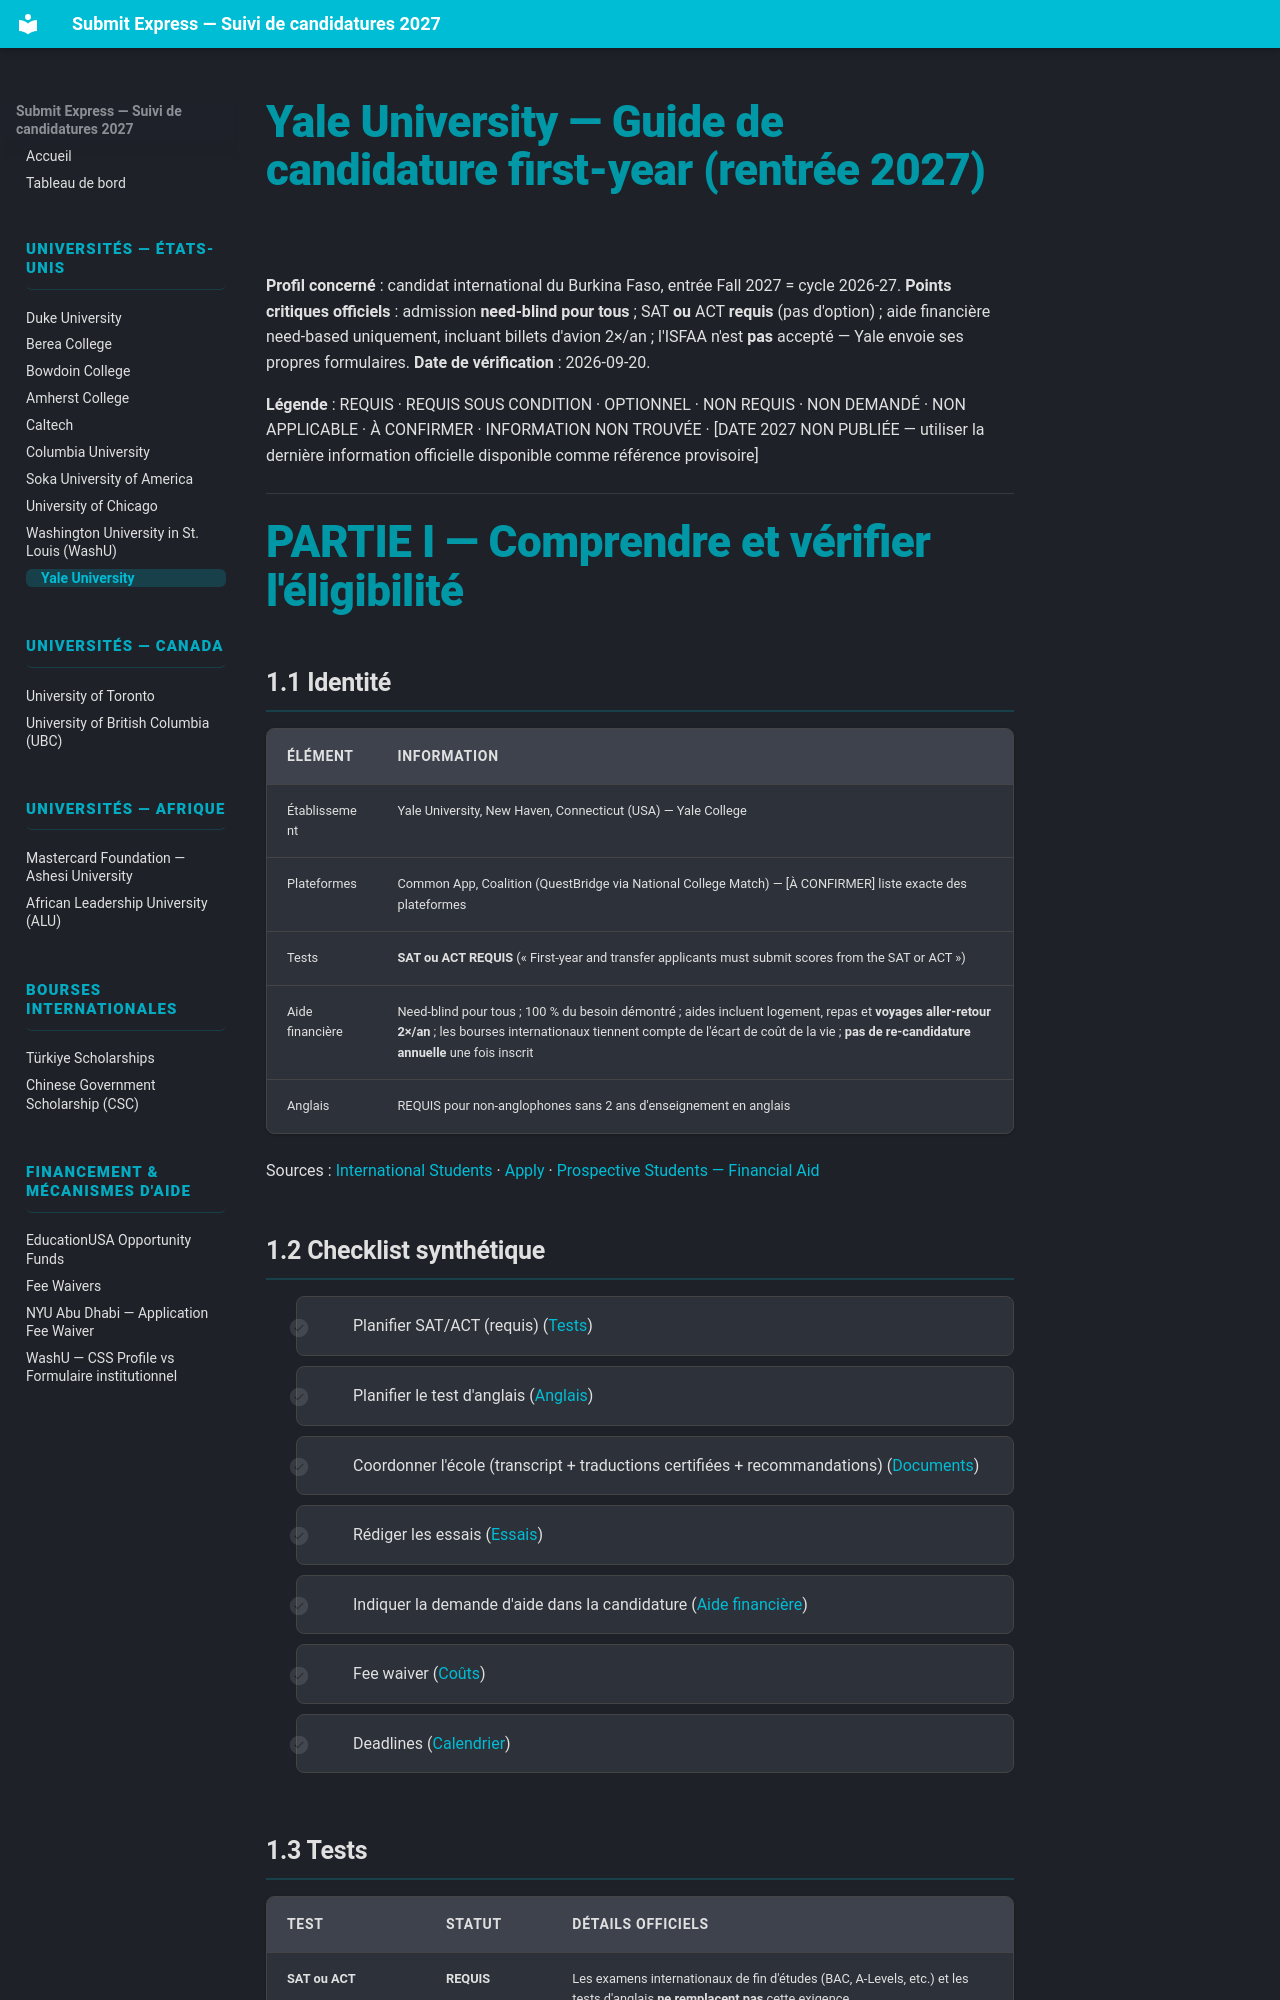

repository: Ehud-Eden/submit-express · page: 12-yale/index.html · generator: mkdocs

# Yale University — Guide de candidature first-year (rentrée 2027)

**Profil concerné** : candidat international du Burkina Faso, entrée Fall 2027 = cycle 2026-27.
**Points critiques officiels** : admission **need-blind pour tous** ; SAT **ou** ACT **requis** (pas d'option) ; aide financière need-based uniquement, incluant billets d'avion 2×/an ; l'ISFAA n'est **pas** accepté — Yale envoie ses propres formulaires.
**Date de vérification** : 2026-09-20.

**Légende** : REQUIS · REQUIS SOUS CONDITION · OPTIONNEL · NON REQUIS · NON DEMANDÉ · NON APPLICABLE · À CONFIRMER · INFORMATION NON TROUVÉE · [DATE 2027 NON PUBLIÉE — utiliser la dernière information officielle disponible comme référence provisoire]

---

# PARTIE I — Comprendre et vérifier l'éligibilité

## 1.1 Identité

| Élément | Information |
|---|---|
| Établissement | Yale University, New Haven, Connecticut (USA) — Yale College |
| Plateformes | Common App, Coalition (QuestBridge via National College Match) — [À CONFIRMER] liste exacte des plateformes |
| Tests | **SAT ou ACT REQUIS** (« First-year and transfer applicants must submit scores from the SAT or ACT ») |
| Aide financière | Need-blind pour tous ; 100 % du besoin démontré ; aides incluent logement, repas et **voyages aller-retour 2×/an** ; les bourses internationaux tiennent compte de l'écart de coût de la vie ; **pas de re-candidature annuelle** une fois inscrit |
| Anglais | REQUIS pour non-anglophones sans 2 ans d'enseignement en anglais |

Sources : [International Students](https://admissions.yale.edu/international) · [Apply](https://admissions.yale.edu/apply) · [Prospective Students — Financial Aid](https://finaid.yale.edu/apply/prospective)

## 1.2 Checklist synthétique

- [ ] Planifier SAT/ACT (requis) ([Tests](#13-tests))
- [ ] Planifier le test d'anglais ([Anglais](#14-anglais))
- [ ] Coordonner l'école (transcript + traductions certifiées + recommandations) ([Documents](#15-documents))
- [ ] Rédiger les essais ([Essais](#16-essais))
- [ ] Indiquer la demande d'aide dans la candidature ([Aide financière](#17-aide-financiere))
- [ ] Fee waiver ([Coûts](#18-couts))
- [ ] Deadlines ([Calendrier](#19-calendrier))
